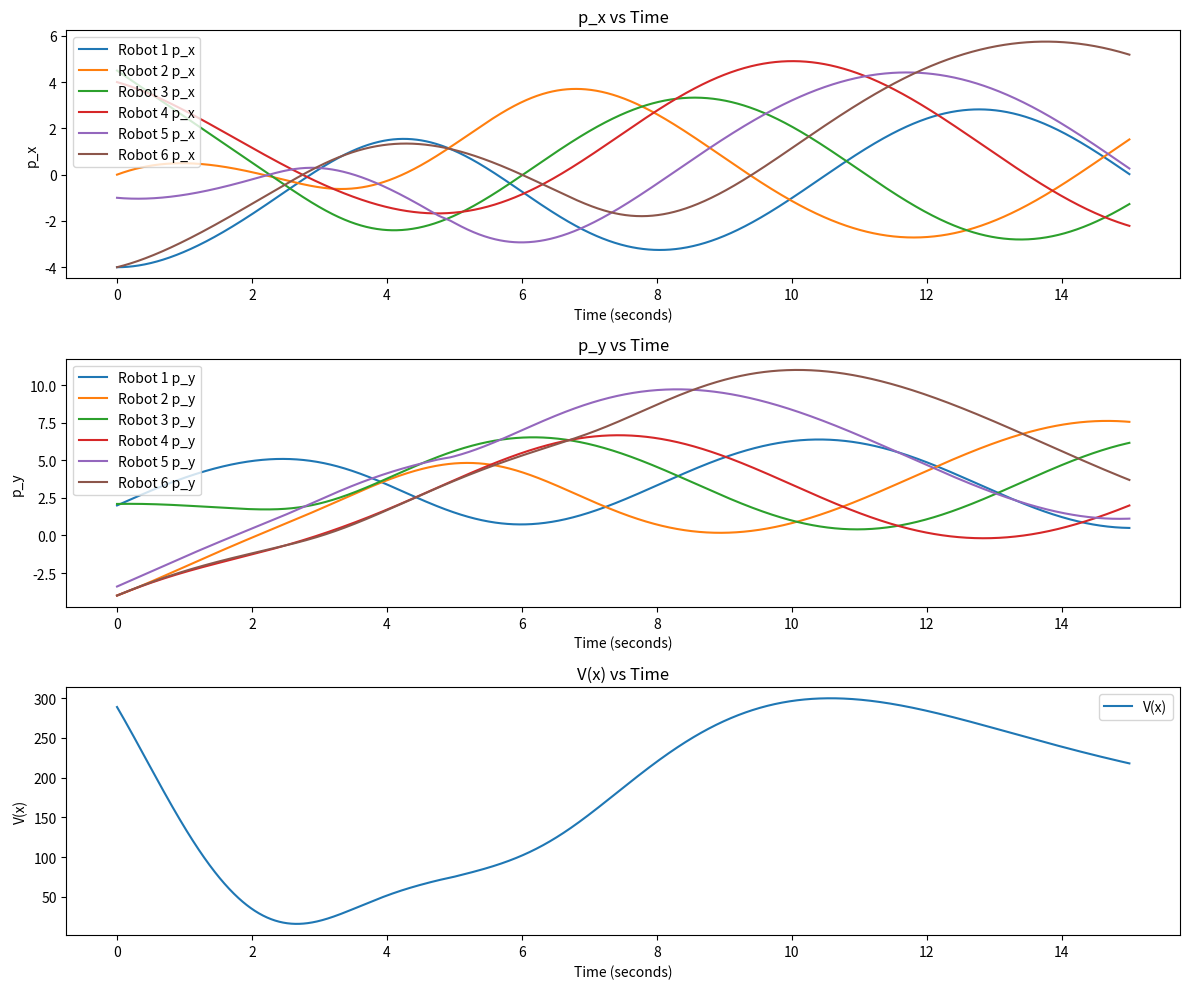

This figure's Python source:
import numpy as np
from scipy.linalg import block_diag
import matplotlib.pyplot as plt

def S(theta):
    return np.array([[np.cos(theta),0],[np.sin(theta),0],[0,1]])

def Sbd(thetas):
    matrices = [S(theta) for theta in thetas]
    return block_diag(*matrices)

def l2_norm(vector):
    return np.sqrt(np.sum(np.square(vector)))

def wrap_to_pi(angle):
    return (angle + np.pi) % (2 * np.pi) - np.pi

def sat(u, u_max):
    if abs(u) > u_max:
        if u < 0:
            return -u_max
        else: return u_max
    else: return u

num_robot = 6
num_state = 3
num_input = 2

dt= 0.01
f = int(1/dt)
T = 15
epsilon = 0.05

x = np.zeros(num_state*num_robot) # robots' states (1x3*num_robot)
p = np.zeros(2*num_robot) # robots' position (1x2*num_robot)
u = np.zeros(num_input*num_robot) # robots' inputs (1x2*num_robot)

# initial position
x[0] = -4.0; x[1] = 2.0; x[2] = 1.57
x[3] = 0.0 ; x[4] = -4.0;x[5] = 1.0
x[6] = 4.5 ; x[7] = 2.1; x[8] = 3.1
x[9] = 4.0 ; x[10] =-4.0;x[11] = 2.0
x[12] = -1.0;x[13]=-3.4; x[14] = 1.7
x[15] = -4.0;x[16] =-4.0;x[17] = 1.2

p = x.reshape(num_robot, num_state)[:, :2].flatten()

traj_x = np.zeros((T*f, num_state*num_robot))
traj_p = np.zeros((T*f, 2*num_robot))
V = np.zeros(T*f)

traj_x[0] = x
traj_p[0] = p

# adjacency_matrix
a = np.array([
            [0, 0, 1, 0, 0, 0],
            [1, 0, 0, 0, 0, 1],
            [1, 1, 0, 0, 0, 0],
            [0, 1, 0, 0, 0, 0],
            [0, 0, 1, 0, 0, 0],
            [0, 0, 0, 1, 1, 0]
        ])
       
K_p = 5.0
K_h = 0.5
max_v = 2.0
max_w = 13.3

# initial input u
for i in range(num_robot):
    where = np.where(a[i]==1)[0]
    ep = np.zeros((2,1))
    for j in where:
        # epi
        ep += np.array([[p[j*num_input]-p[i*num_input]],
                        [p[j*num_input+1]-p[i*num_input+1]]])
    u[i*num_input] = sat(K_p*l2_norm(ep), max_v)
    u[i*num_input+1] = sat(K_h*wrap_to_pi(np.arctan2(ep[1],ep[0])-x[2::num_state][i]),
                           max_w)
    V[0] += ep.T @ ep # dot product for 2D array

t = 0
for k in range(1, T*f):
    # undate state
    x_new = x + np.matmul(Sbd(x[2::num_state]),u)*dt
    traj_x[k] = x_new
    x = x_new

    p = x_new.reshape(num_robot, num_state)[:, :2].flatten()
    traj_p[k] = p

    sum_ep = np.zeros((2,1))
    
    # update input u
    for i in range(num_robot):
        where = np.where(a[i]==1)[0]
        ep = np.zeros((2,1))
        for j in where:
            # epi
            ep += np.array([[p[j*num_input]-p[i*num_input]],
                            [p[j*num_input+1]-p[i*num_input+1]]])
        u[i*num_input] = sat(K_p*l2_norm(ep), max_v)
        u[i*num_input+1] = sat(K_h*wrap_to_pi(np.arctan2(ep[1],ep[0])-x[2::num_state][i]),
                            max_w)
        sum_ep += ep
        V[k] += ep.T @ ep
    
    #if (l2_norm((sum_ep/num_robot) >= epsilon) and (l2_norm(u[0::2]) >= 0.1) and (l2_norm(u[1::2]) >= 1.0)):
    if (l2_norm((sum_ep/num_robot) >= epsilon)):
        t+=dt

# Splitting traj_p into p_x and p_y for each robot
p_x = traj_p[:, 0::2]  # even columns are x positions
p_y = traj_p[:, 1::2]  # odd columns are y positions

print(t)
print(np.mean(V[-100:]))

time = np.linspace(0, T, T*f)

# Create a figure and a set of subplots
plt.figure(figsize=(12, 10))

# Subplot for p_x vs t
plt.subplot(3, 1, 1)  # 2 rows, 1 column, first subplot
for i in range(num_robot):
    plt.plot(time, p_x[:, i], label=f'Robot {i+1} p_x')
plt.title('p_x vs Time')
plt.xlabel('Time (seconds)')
plt.ylabel('p_x')
plt.legend()

# Subplot for p_y vs t
plt.subplot(3, 1, 2)  # 2 rows, 1 column, second subplot
for i in range(num_robot):
    plt.plot(time, p_y[:, i], label=f'Robot {i+1} p_y')
plt.title('p_y vs Time')
plt.xlabel('Time (seconds)')
plt.ylabel('p_y')
plt.legend()

# Subplot for V(x) vs t
plt.subplot(3, 1, 3)  # 2 rows, 1 column, second subplot
plt.plot(time, V/2, label='V(x)')
plt.title('V(x) vs Time')
plt.xlabel('Time (seconds)')
plt.ylabel('V(x)')
plt.legend()

plt.tight_layout()
plt.show()